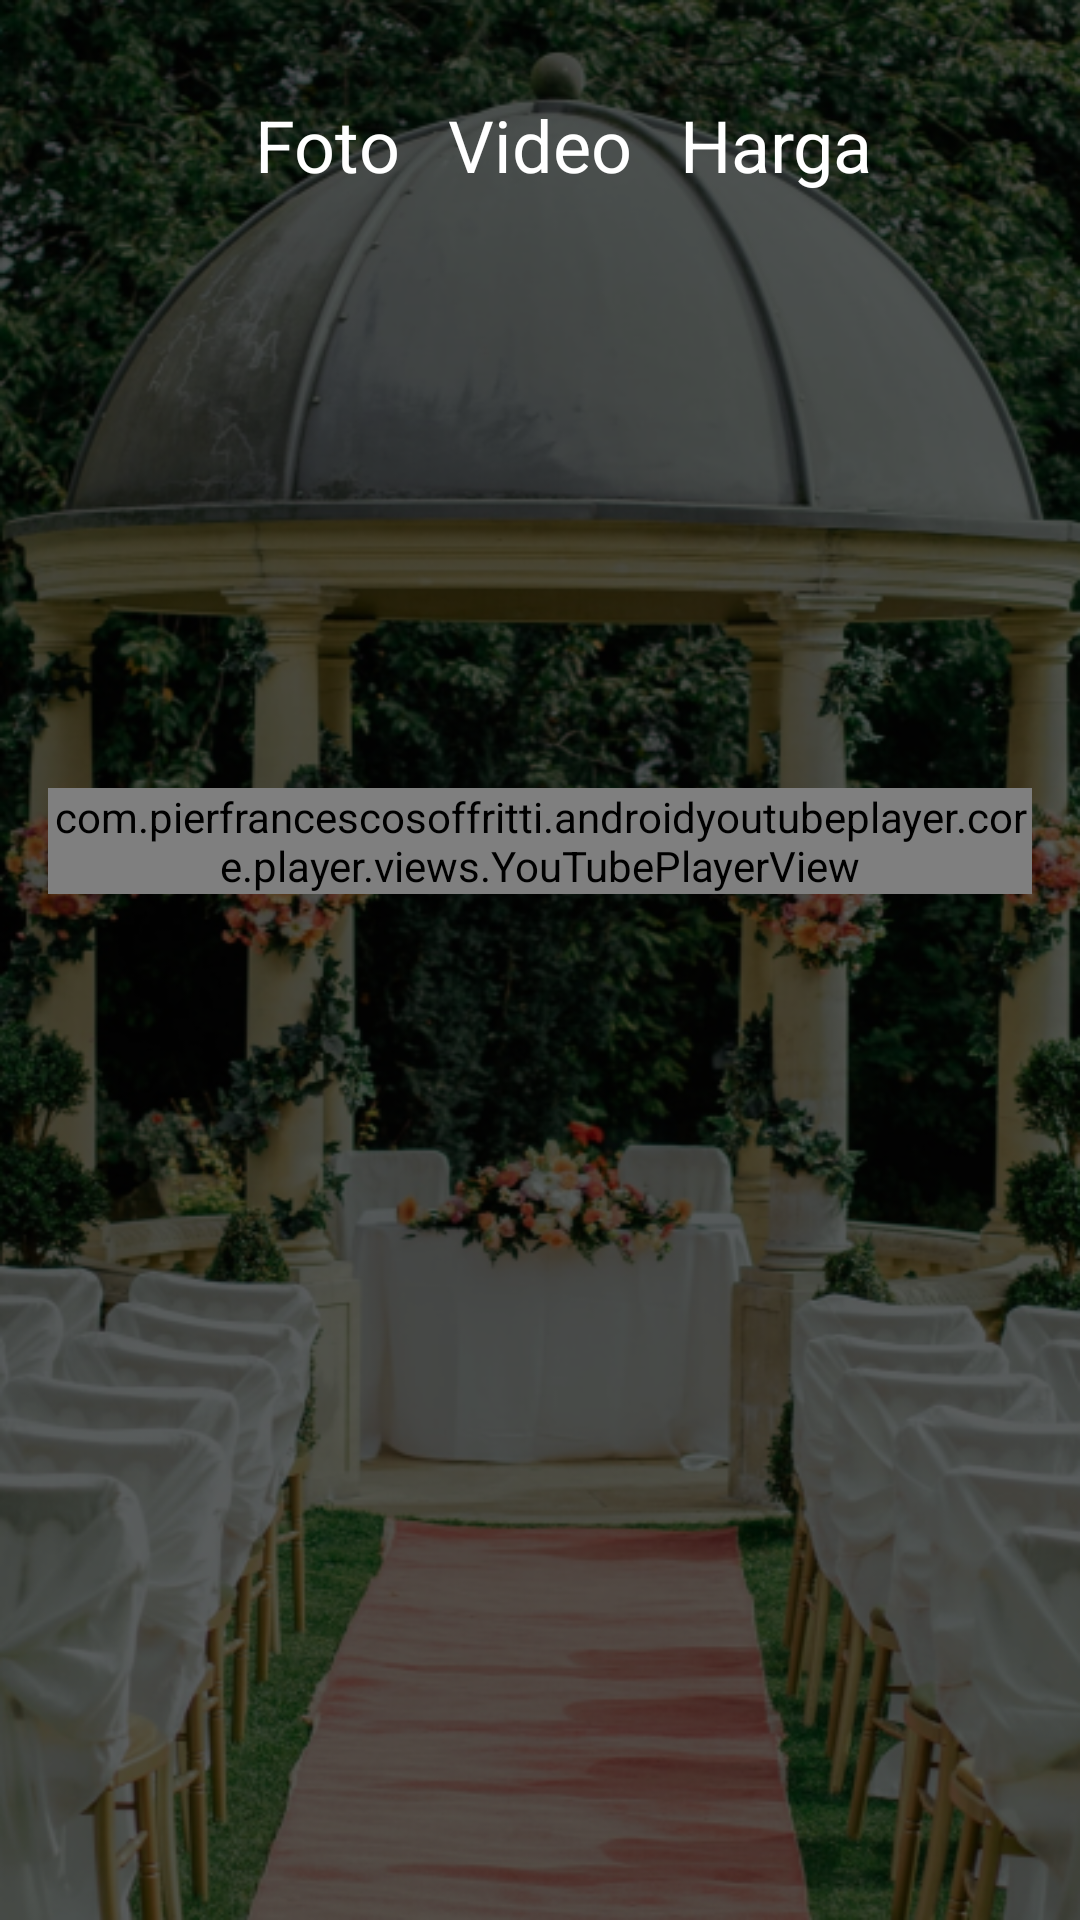

This screen was rendered from an Android layout file. Write that file and the resources it references.
<!-- AndroidManifest.xml: application theme Theme.Kula.noActionBar -->
<!-- res/layout/activity_wedding_vd.xml -->
<?xml version="1.0" encoding="utf-8"?>
<androidx.constraintlayout.widget.ConstraintLayout xmlns:android="http://schemas.android.com/apk/res/android"
    xmlns:app="http://schemas.android.com/apk/res-auto"
    xmlns:tools="http://schemas.android.com/tools"
    android:layout_width="match_parent"
    android:layout_height="match_parent"
    android:orientation="vertical"
    android:background="@drawable/srvc_wedd"
    tools:context=".onboarding.OnboardingOneActivity">

    <ImageView
        android:id="@+id/btn_back"
        android:layout_width="wrap_content"
        android:layout_height="wrap_content"
        android:layout_marginStart="24dp"
        android:layout_marginTop="24dp"
        app:layout_constraintStart_toStartOf="parent"
        app:layout_constraintTop_toTopOf="parent"
        app:srcCompat="@drawable/back" />

    <TextView
        android:id="@+id/btn_video"
        android:layout_width="wrap_content"
        android:layout_height="wrap_content"
        android:layout_marginTop="32dp"
        android:text="Video"
        android:textColor="@color/white"
        android:textSize="24sp"
        app:layout_constraintEnd_toEndOf="parent"
        app:layout_constraintStart_toStartOf="parent"
        app:layout_constraintTop_toTopOf="parent" />

    <TextView
        android:id="@+id/btn_hrg"
        android:layout_width="wrap_content"
        android:layout_height="wrap_content"
        android:layout_marginStart="16dp"
        android:layout_marginTop="32dp"
        android:text="Harga"
        android:textColor="@color/white"
        android:textSize="24sp"
        app:layout_constraintStart_toEndOf="@+id/btn_video"
        app:layout_constraintTop_toTopOf="parent" />

    <TextView
        android:id="@+id/btn_foto"
        android:layout_width="wrap_content"
        android:layout_height="wrap_content"
        android:layout_marginTop="32dp"
        android:layout_marginEnd="16dp"
        android:text="Foto"
        android:textColor="@color/white"
        android:textSize="24sp"
        app:layout_constraintEnd_toStartOf="@+id/btn_video"
        app:layout_constraintTop_toTopOf="parent" />

    <com.pierfrancescosoffritti.androidyoutubeplayer.core.player.views.YouTubePlayerView
        android:id="@+id/youtube_player_view"
        android:layout_width="match_parent"
        android:layout_height="wrap_content"
        android:layout_marginStart="16dp"
        android:layout_marginEnd="16dp"
        app:autoPlay="false"
        app:layout_constraintBottom_toBottomOf="parent"
        app:layout_constraintEnd_toEndOf="parent"
        app:layout_constraintHorizontal_bias="0.0"
        app:layout_constraintStart_toStartOf="parent"
        app:layout_constraintTop_toBottomOf="@+id/btn_video"
        app:layout_constraintVertical_bias="0.367"
        app:showFullScreenButton="false"
        app:videoId="YijvGYZ_hhg" />


</androidx.constraintlayout.widget.ConstraintLayout>
<!-- resources referenced by this layout -->
<resources>
  <color name="white">#FFFFFFFF</color>
  <!-- drawable srvc_wedd: png bitmap (drawable, 459028 bytes) -->
  <style name="Theme.Kula.noActionBar" parent="Theme.MaterialComponents.DayNight.NoActionBar" />
</resources>
